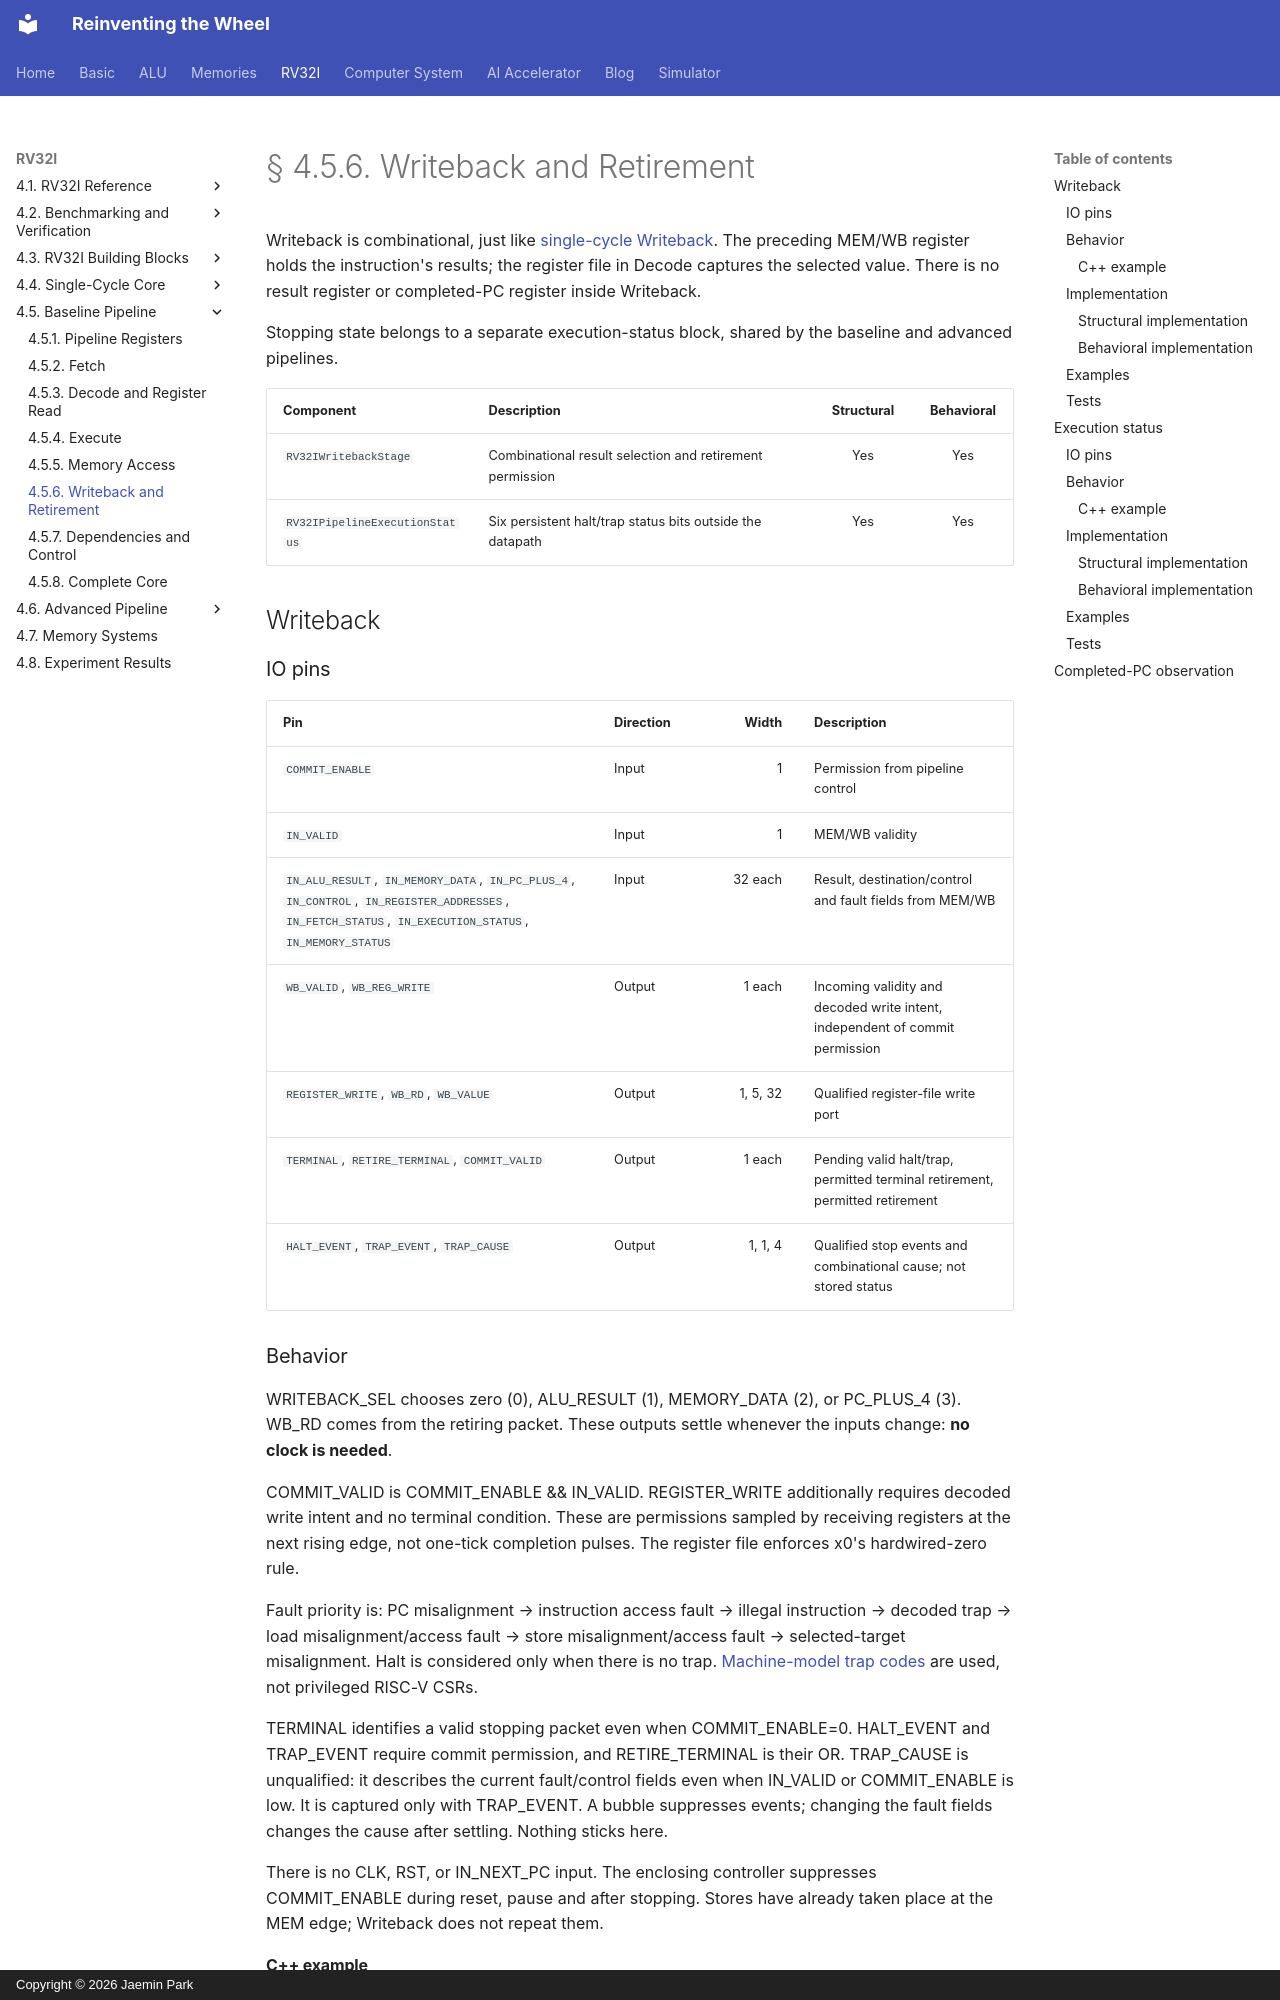

repository: arnold518/reinventing-the-wheel · page: rv32i/4.5/writeback/index.html · generator: mkdocs · copyright: Copyright © 2026 Jaemin Park

# § 4.5.6. Writeback and Retirement

Writeback is combinational, just like [single-cycle Writeback](../4.4/writeback.md). The preceding MEM/WB register holds the instruction's results; the register file in Decode captures the selected value. There is no result register or completed-PC register inside Writeback.

Stopping state belongs to a separate execution-status block, shared by the baseline and advanced pipelines.

| Component | Description | Structural | Behavioral |
| --- | --- | :---: | :---: |
| `RV32IWritebackStage` | Combinational result selection and retirement permission | Yes | Yes |
| `RV32IPipelineExecutionStatus` | Six persistent halt/trap status bits outside the datapath | Yes | Yes |

## Writeback

### IO pins

| Pin | Direction | Width | Description |
| --- | --- | ---: | --- |
| `COMMIT_ENABLE` | Input | 1 | Permission from pipeline control |
| `IN_VALID` | Input | 1 | MEM/WB validity |
| `IN_ALU_RESULT`, `IN_MEMORY_DATA`, `IN_PC_PLUS_4`, `IN_CONTROL`, `IN_REGISTER_ADDRESSES`, `IN_FETCH_STATUS`, `IN_EXECUTION_STATUS`, `IN_MEMORY_STATUS` | Input | 32 each | Result, destination/control and fault fields from MEM/WB |
| `WB_VALID`, `WB_REG_WRITE` | Output | 1 each | Incoming validity and decoded write intent, independent of commit permission |
| `REGISTER_WRITE`, `WB_RD`, `WB_VALUE` | Output | 1, 5, 32 | Qualified register-file write port |
| `TERMINAL`, `RETIRE_TERMINAL`, `COMMIT_VALID` | Output | 1 each | Pending valid halt/trap, permitted terminal retirement, permitted retirement |
| `HALT_EVENT`, `TRAP_EVENT`, `TRAP_CAUSE` | Output | 1, 1, 4 | Qualified stop events and combinational cause; not stored status |

### Behavior

WRITEBACK_SEL chooses zero (0), ALU_RESULT (1), MEMORY_DATA (2), or PC_PLUS_4 (3). WB_RD comes from the retiring packet. These outputs settle whenever the inputs change: **no clock is needed**.

COMMIT_VALID is COMMIT_ENABLE && IN_VALID. REGISTER_WRITE additionally requires decoded write intent and no terminal condition. These are permissions sampled by receiving registers at the next rising edge, not one-tick completion pulses. The register file enforces x0's hardwired-zero rule.

Fault priority is: PC misalignment → instruction access fault → illegal instruction → decoded trap → load misalignment/access fault → store misalignment/access fault → selected-target misalignment. Halt is considered only when there is no trap. [Machine-model trap codes](../4.1/machine.md) are used, not privileged RISC-V CSRs.

TERMINAL identifies a valid stopping packet even when COMMIT_ENABLE=0. HALT_EVENT and TRAP_EVENT require commit permission, and RETIRE_TERMINAL is their OR. TRAP_CAUSE is unqualified: it describes the current fault/control fields even when IN_VALID or COMMIT_ENABLE is low. It is captured only with TRAP_EVENT. A bubble suppresses events; changing the fault fields changes the cause after settling. Nothing sticks here.

There is no CLK, RST, or IN_NEXT_PC input. The enclosing controller suppresses COMMIT_ENABLE during reset, pause and after stopping. Stores have already taken place at the MEM edge; Writeback does not repeat them.
